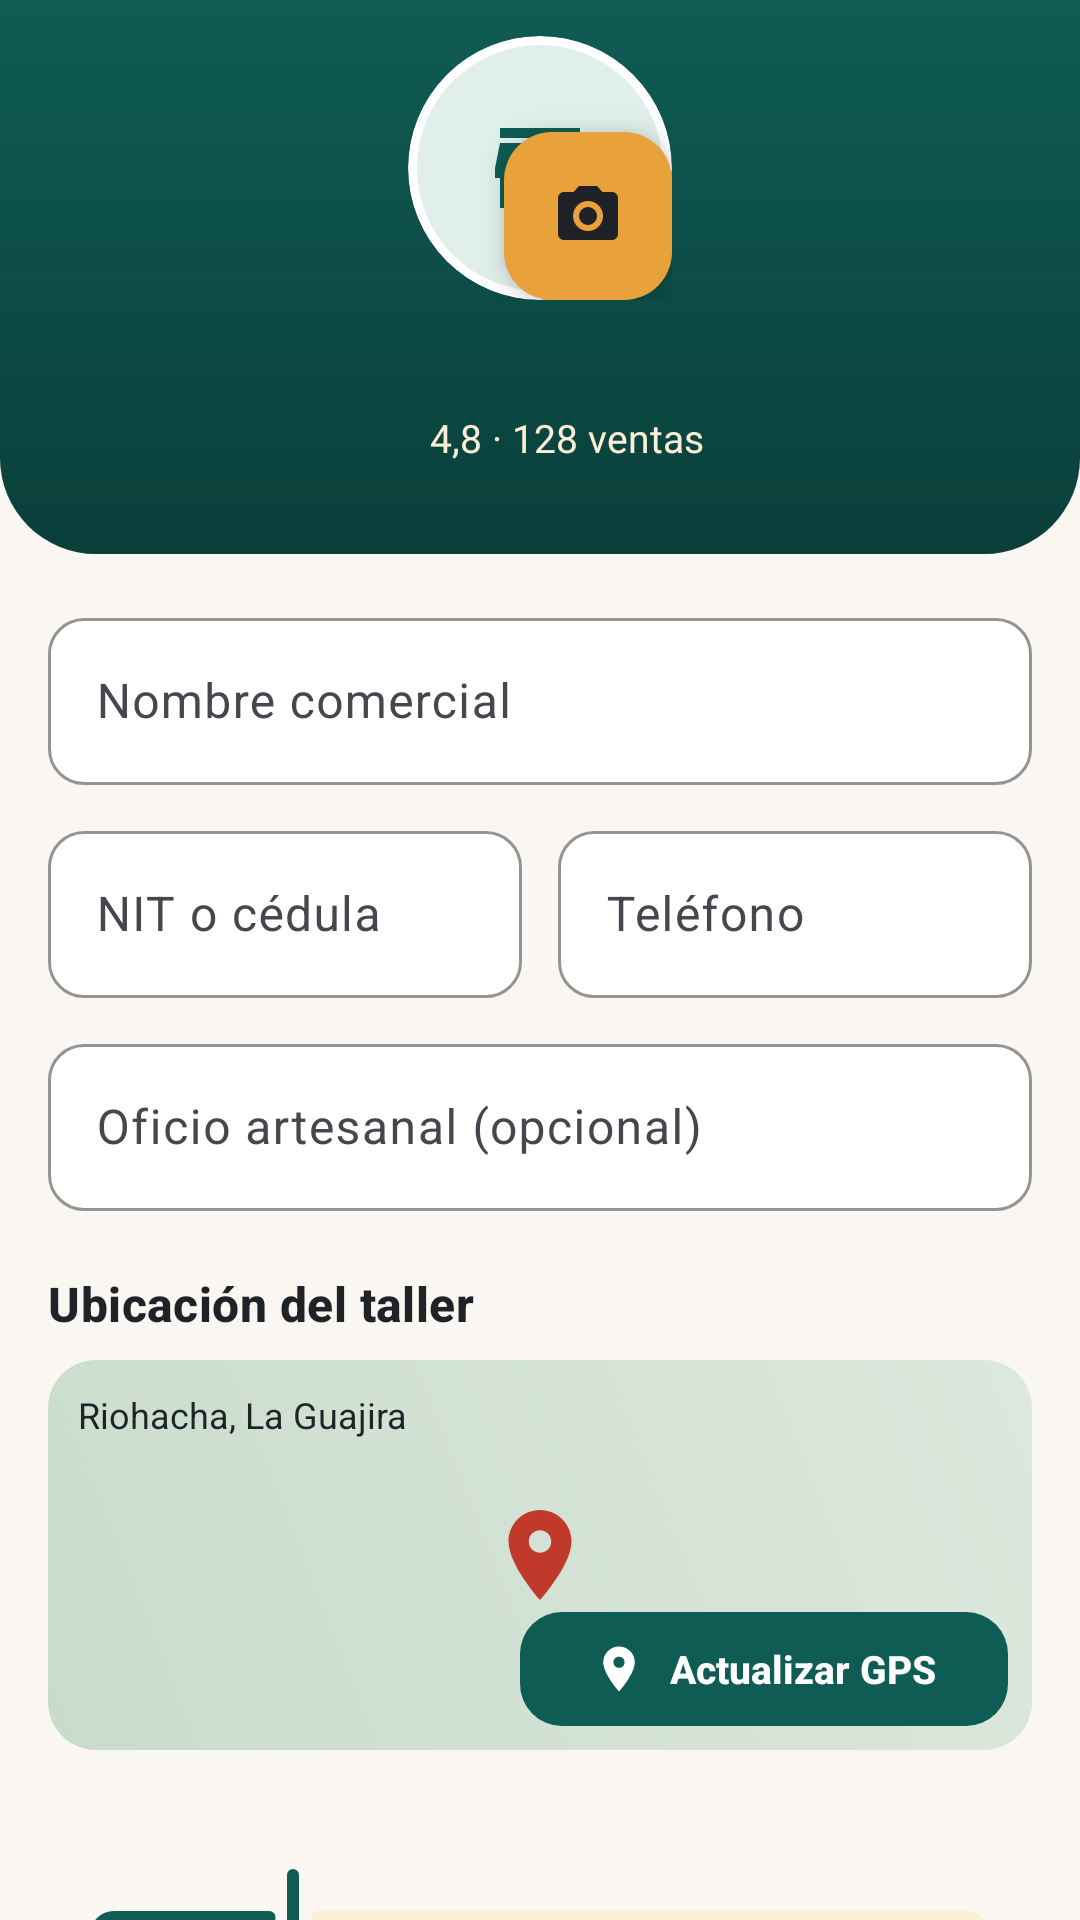

Layout XML and referenced resources for this Android screen:
<!-- AndroidManifest.xml: application theme Theme.Tramas -->
<!-- res/layout/fragment_seller_profile.xml -->
<?xml version="1.0" encoding="utf-8"?>
<androidx.core.widget.NestedScrollView xmlns:android="http://schemas.android.com/apk/res/android"
    xmlns:app="http://schemas.android.com/apk/res-auto"
    android:layout_width="match_parent"
    android:layout_height="match_parent">

    <LinearLayout
        android:layout_width="match_parent"
        android:layout_height="wrap_content"
        android:orientation="vertical">

        <LinearLayout
            android:layout_width="match_parent"
            android:layout_height="wrap_content"
            android:background="@drawable/bg_header_primary"
            android:gravity="center_horizontal"
            android:orientation="vertical"
            android:paddingTop="12dp"
            android:paddingBottom="30dp">

            <FrameLayout
                android:layout_width="wrap_content"
                android:layout_height="wrap_content">

                <ImageView
                    android:id="@+id/imgLogo"
                    android:layout_width="@dimen/avatar_l"
                    android:layout_height="@dimen/avatar_l"
                    android:background="@drawable/bg_avatar"
                    android:clipToOutline="true"
                    android:contentDescription="@string/shop_logo"
                    android:padding="24dp"
                    android:scaleType="centerCrop"
                    android:src="@drawable/ic_store"
                    app:tint="?attr/colorPrimary" />

                <com.google.android.material.floatingactionbutton.FloatingActionButton
                    android:id="@+id/btnLogo"
                    android:layout_width="wrap_content"
                    android:layout_height="wrap_content"
                    android:layout_gravity="bottom|end"
                    android:contentDescription="@string/take_photo"
                    app:backgroundTint="@color/ochre"
                    app:fabSize="mini"
                    app:srcCompat="@drawable/ic_camera"
                    app:tint="@color/ink" />
            </FrameLayout>

            <TextView
                android:id="@+id/tvShopName"
                android:layout_width="wrap_content"
                android:layout_height="wrap_content"
                android:layout_marginTop="10dp"
                android:textColor="@color/white"
                android:textSize="20sp"
                android:textStyle="bold" />

            <LinearLayout
                android:layout_width="wrap_content"
                android:layout_height="wrap_content"
                android:gravity="center_vertical"
                android:orientation="horizontal">

                <ImageView
                    android:layout_width="14dp"
                    android:layout_height="14dp"
                    android:contentDescription="@null"
                    android:src="@drawable/ic_star"
                    app:tint="@color/ochre" />

                <TextView
                    android:layout_width="wrap_content"
                    android:layout_height="wrap_content"
                    android:layout_marginStart="4dp"
                    android:text="@string/n_4_8_128_ventas"
                    android:textColor="@color/ochre_soft"
                    android:textSize="13sp" />
            </LinearLayout>
        </LinearLayout>

        <LinearLayout
            android:layout_width="match_parent"
            android:layout_height="wrap_content"
            android:orientation="vertical"
            android:padding="@dimen/screen_padding">

            <com.google.android.material.textfield.TextInputLayout
                android:layout_width="match_parent"
                android:layout_height="wrap_content"
                android:hint="@string/nombre_comercial">

                <com.google.android.material.textfield.TextInputEditText
                    android:id="@+id/etBusiness"
                    android:layout_width="match_parent"
                    android:layout_height="wrap_content"
                    android:inputType="textCapWords" />
            </com.google.android.material.textfield.TextInputLayout>

            <LinearLayout
                android:layout_width="match_parent"
                android:layout_height="wrap_content"
                android:layout_marginTop="10dp"
                android:orientation="horizontal">

                <com.google.android.material.textfield.TextInputLayout
                    android:layout_width="0dp"
                    android:layout_height="wrap_content"
                    android:layout_marginEnd="6dp"
                    android:layout_weight="1"
                    android:hint="@string/nit_o_cedula">

                    <com.google.android.material.textfield.TextInputEditText
                        android:id="@+id/etNit"
                        android:layout_width="match_parent"
                        android:layout_height="wrap_content"
                        android:inputType="text" />
                </com.google.android.material.textfield.TextInputLayout>

                <com.google.android.material.textfield.TextInputLayout
                    android:layout_width="0dp"
                    android:layout_height="wrap_content"
                    android:layout_marginStart="6dp"
                    android:layout_weight="1"
                    android:hint="@string/telefono">

                    <com.google.android.material.textfield.TextInputEditText
                        android:id="@+id/etPhone"
                        android:layout_width="match_parent"
                        android:layout_height="wrap_content"
                        android:inputType="phone" />
                </com.google.android.material.textfield.TextInputLayout>
            </LinearLayout>

            <com.google.android.material.textfield.TextInputLayout
                android:layout_width="match_parent"
                android:layout_height="wrap_content"
                android:layout_marginTop="10dp"
                android:hint="@string/oficio_artesanal_opcional">

                <com.google.android.material.textfield.TextInputEditText
                    android:id="@+id/etCraft"
                    android:layout_width="match_parent"
                    android:layout_height="wrap_content"
                    android:inputType="textCapSentences" />
            </com.google.android.material.textfield.TextInputLayout>

            <TextView
                android:layout_width="wrap_content"
                android:layout_height="wrap_content"
                android:layout_marginTop="20dp"
                android:text="@string/ubicacion_del_taller"
                android:textAppearance="@style/TextAppearance.Tramas.Title" />

            <FrameLayout
                android:layout_width="match_parent"
                android:layout_height="130dp"
                android:layout_marginTop="8dp"
                android:background="@drawable/bg_map_placeholder">

                <ImageView
                    android:layout_width="36dp"
                    android:layout_height="36dp"
                    android:layout_gravity="center"
                    android:contentDescription="@null"
                    android:src="@drawable/ic_location"
                    app:tint="@color/danger" />

                <TextView
                    android:id="@+id/tvLocation"
                    android:layout_width="wrap_content"
                    android:layout_height="wrap_content"
                    android:layout_gravity="top|start"
                    android:layout_margin="10dp"
                    android:text="@string/riohacha_la_guajira"
                    android:textColor="@color/ink"
                    android:textSize="12sp" />

                <com.google.android.material.button.MaterialButton
                    android:id="@+id/btnLocation"
                    style="@style/Widget.Tramas.Button.Small"
                    android:layout_width="wrap_content"
                    android:layout_height="wrap_content"
                    android:layout_gravity="bottom|end"
                    android:layout_margin="8dp"
                    android:text="@string/actualizar_gps"
                    app:icon="@drawable/ic_location" />
            </FrameLayout>

            <TextView
                android:id="@+id/tvRadius"
                android:layout_width="wrap_content"
                android:layout_height="wrap_content"
                android:layout_marginTop="16dp"
                android:textAppearance="@style/TextAppearance.Tramas.Title" />

            <com.google.android.material.slider.Slider
                android:id="@+id/sliderRadius"
                android:layout_width="match_parent"
                android:layout_height="wrap_content"
                android:stepSize="5"
                android:value="25"
                android:valueFrom="5"
                android:valueTo="100"
                app:thumbColor="?attr/colorPrimary"
                app:trackColorActive="?attr/colorPrimary" />

            <com.google.android.material.button.MaterialButton
                android:id="@+id/btnSave"
                android:layout_width="match_parent"
                android:layout_height="wrap_content"
                android:layout_marginTop="8dp"
                android:text="@string/guardar_cambios" />

            <com.google.android.material.button.MaterialButton
                android:id="@+id/btnLogout"
                style="@style/Widget.Tramas.Button.Outlined"
                android:layout_width="match_parent"
                android:layout_height="wrap_content"
                android:layout_marginTop="10dp"
                android:text="@string/cerrar_sesion"
                app:icon="@drawable/ic_logout" />
        </LinearLayout>
    </LinearLayout>
</androidx.core.widget.NestedScrollView>
<!-- resources referenced by this layout -->
<resources>
  <color name="danger">#C0392B</color>
  <color name="ink">#1F2328</color>
  <color name="ochre">#E9A23B</color>
  <color name="ochre_soft">#FBEFD6</color>
  <color name="white">#FFFFFF</color>
  <dimen name="avatar_l">88dp</dimen>
  <dimen name="screen_padding">16dp</dimen>
  <!-- drawable bg_avatar (drawable) -->
  <?xml version="1.0" encoding="utf-8"?>
  <shape xmlns:android="http://schemas.android.com/apk/res/android" android:shape="oval">
      <solid android:color="?attr/colorPrimaryContainer" />
      <stroke android:width="3dp" android:color="@color/white" />
  </shape>
  <!-- drawable bg_map_placeholder (drawable) -->
  <?xml version="1.0" encoding="utf-8"?>
  <shape xmlns:android="http://schemas.android.com/apk/res/android" android:shape="rectangle">
      <gradient android:angle="45" android:endColor="#DCE8DD" android:startColor="#C9DCCB" />
      <corners android:radius="16dp" />
  </shape>
  <string name="actualizar_gps">Actualizar GPS</string>
  <string name="cerrar_sesion">Cerrar sesión</string>
  <string name="guardar_cambios">Guardar cambios</string>
  <string name="n_4_8_128_ventas">4,8 · 128 ventas</string>
  <string name="nit_o_cedula">NIT o cédula</string>
  <string name="nombre_comercial">Nombre comercial</string>
  <string name="oficio_artesanal_opcional">Oficio artesanal (opcional)</string>
  <string name="riohacha_la_guajira">Riohacha, La Guajira</string>
  <string name="shop_logo">Logo de la tienda</string>
  <string name="take_photo">Tomar foto</string>
  <string name="telefono">Teléfono</string>
  <string name="ubicacion_del_taller">Ubicación del taller</string>
  <style name="TextAppearance.Tramas.Title" parent="TextAppearance.Material3.TitleMedium">
          <item name="android:textSize">16sp</item>
          <item name="android:textStyle">bold</item>
          <item name="android:textColor">@color/ink</item>
      </style>
  <style name="Widget.Tramas.Button.Small" parent="Widget.Tramas.Button">
          <item name="android:minHeight">38dp</item>
          <item name="android:textSize">13sp</item>
          <item name="android:insetTop">0dp</item>
          <item name="android:insetBottom">0dp</item>
      </style>
  <dimen name="button_height">52dp</dimen>
  <dimen name="radius_button">14dp</dimen>
  <color name="teal">#0F5C54</color>
  <color name="teal_dark">#0A3F3A</color>
  <color name="teal_soft">#E1EFEC</color>
  <color name="surface">#FFFFFF</color>
  <color name="line">#E3DED4</color>
  <color name="canvas">#FAF7F2</color>
  <color name="ink_muted">#6B7280</color>
  <style name="ShapeAppearance.Tramas.Small" parent="ShapeAppearance.Material3.SmallComponent">
          <item name="cornerFamily">rounded</item>
          <item name="cornerSize">10dp</item>
      </style>
  <style name="ShapeAppearance.Tramas.Medium" parent="ShapeAppearance.Material3.MediumComponent">
          <item name="cornerFamily">rounded</item>
          <item name="cornerSize">16dp</item>
      </style>
  <style name="Widget.Tramas.Chip" parent="Widget.Material3.Chip.Filter">
          <item name="chipCornerRadius">18dp</item>
          <item name="chipBackgroundColor">@color/surface</item>
          <item name="chipStrokeColor">@color/line</item>
          <item name="chipStrokeWidth">1dp</item>
      </style>
  <style name="Widget.Tramas.Toolbar" parent="Widget.Material3.Toolbar">
          <item name="android:background">?attr/colorPrimary</item>
          <item name="titleTextColor">@color/white</item>
          <item name="navigationIconTint">@color/white</item>
          <item name="android:elevation">0dp</item>
      </style>
  <style name="Widget.Tramas.BottomNav.Indicator" parent="Widget.Material3.BottomNavigationView.ActiveIndicator">
          <item name="android:color">?attr/colorPrimaryContainer</item>
      </style>
</resources>
